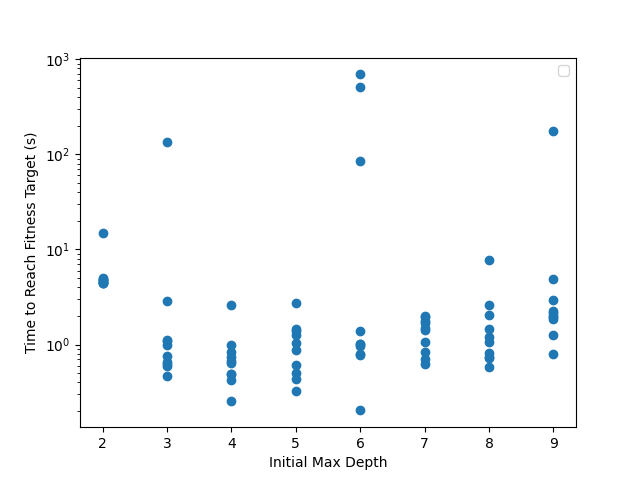

The data file committed next to this chart (first rows):
2, 4.622262001037598
4, 0.7427
2, 4.445
6, 1.014
4, 0.8369
2, 4.575
4, 0.4872
9, 0.7972
2, 4.441
9, 2.168
3, 0.6016
2, 4.403
7, 2.003
6, 0.2031
9, 4.901
6, 0.7702
7, 1.972
9, 1.937
5, 1.383
8, 0.7378
5, 0.6052
8, 1.462
3, 135.7
2, 4.805
4, 0.4922
3, 0.4692
5, 0.328
5, 2.719
8, 0.7267
3, 1.094
5, 0.507
7, 1.691
6, 84.47
8, 7.752
9, 2.231
9, 177.6
2, 15.02
7, 1.505
7, 1.79
9, 2.977
2, 5.061
5, 0.4294
8, 1.189
5, 0.8765
8, 1.072
8, 2.606
6, 0.7956
4, 0.4223
6, 514
5, 1.031
2, 4.843
8, 0.5865
5, 1.444
6, 1.024
6, 693.3
9, 1.25
4, 0.641
7, 1.411
9, 1.857
5, 1.255
9, 1.988
... 19 more rows
